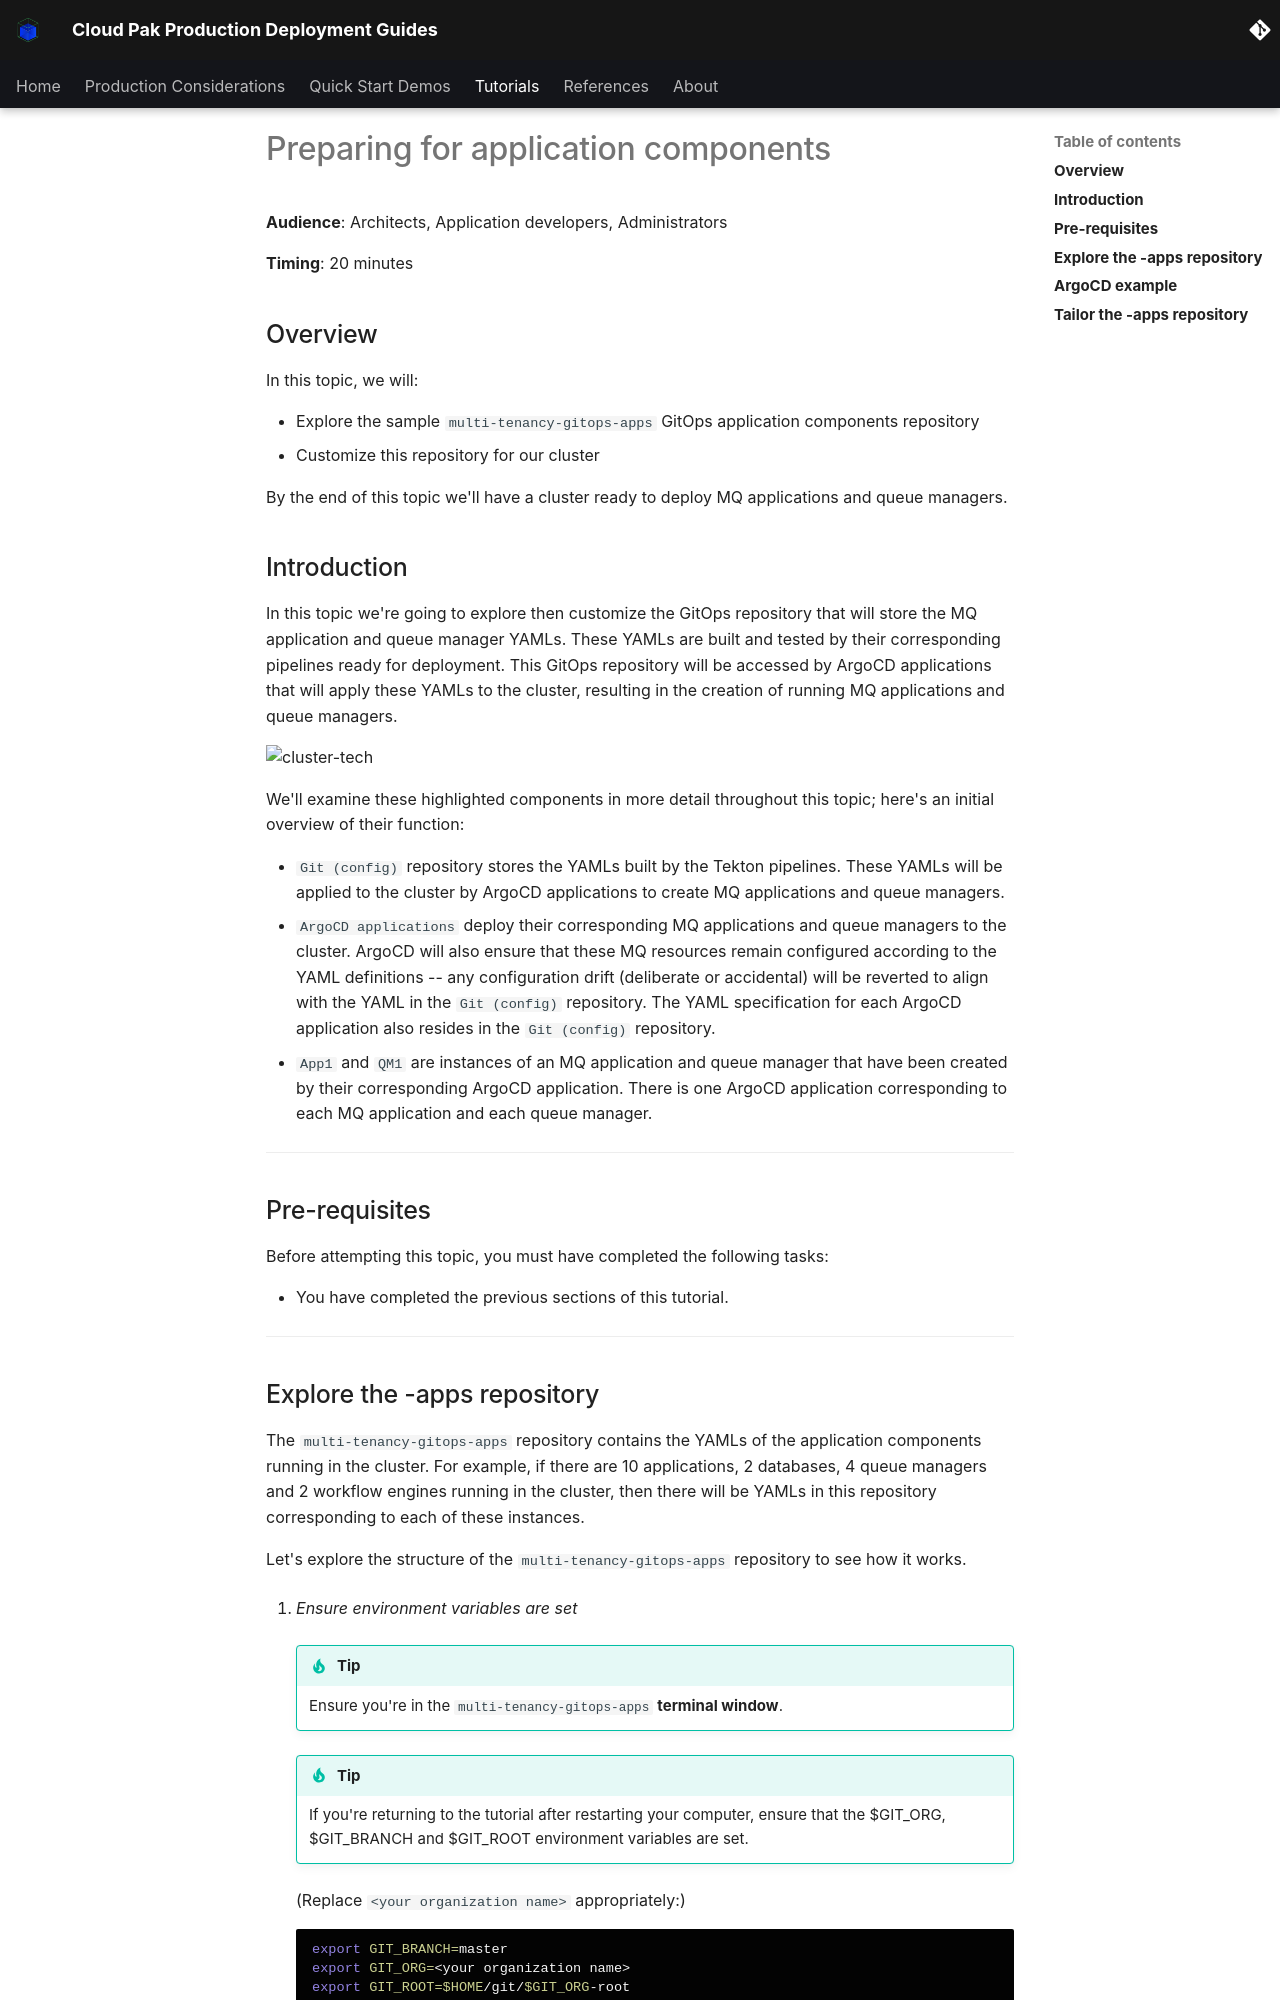

repository: ncolon/production-deployment-guides · page: guides/cp4i/mq/cluster-config/applications/index.html · generator: mkdocs

# Preparing for application components

<!--- cSpell:ignore resynched consolenotification subfolders rolebindings rolebinding CICD qube cntk autoplay allowfullscreen walkthrough Walkthrough webkitallowfullscreen msallowfullscreen -->

**Audience**: Architects, Application developers, Administrators

**Timing**: 20 minutes
